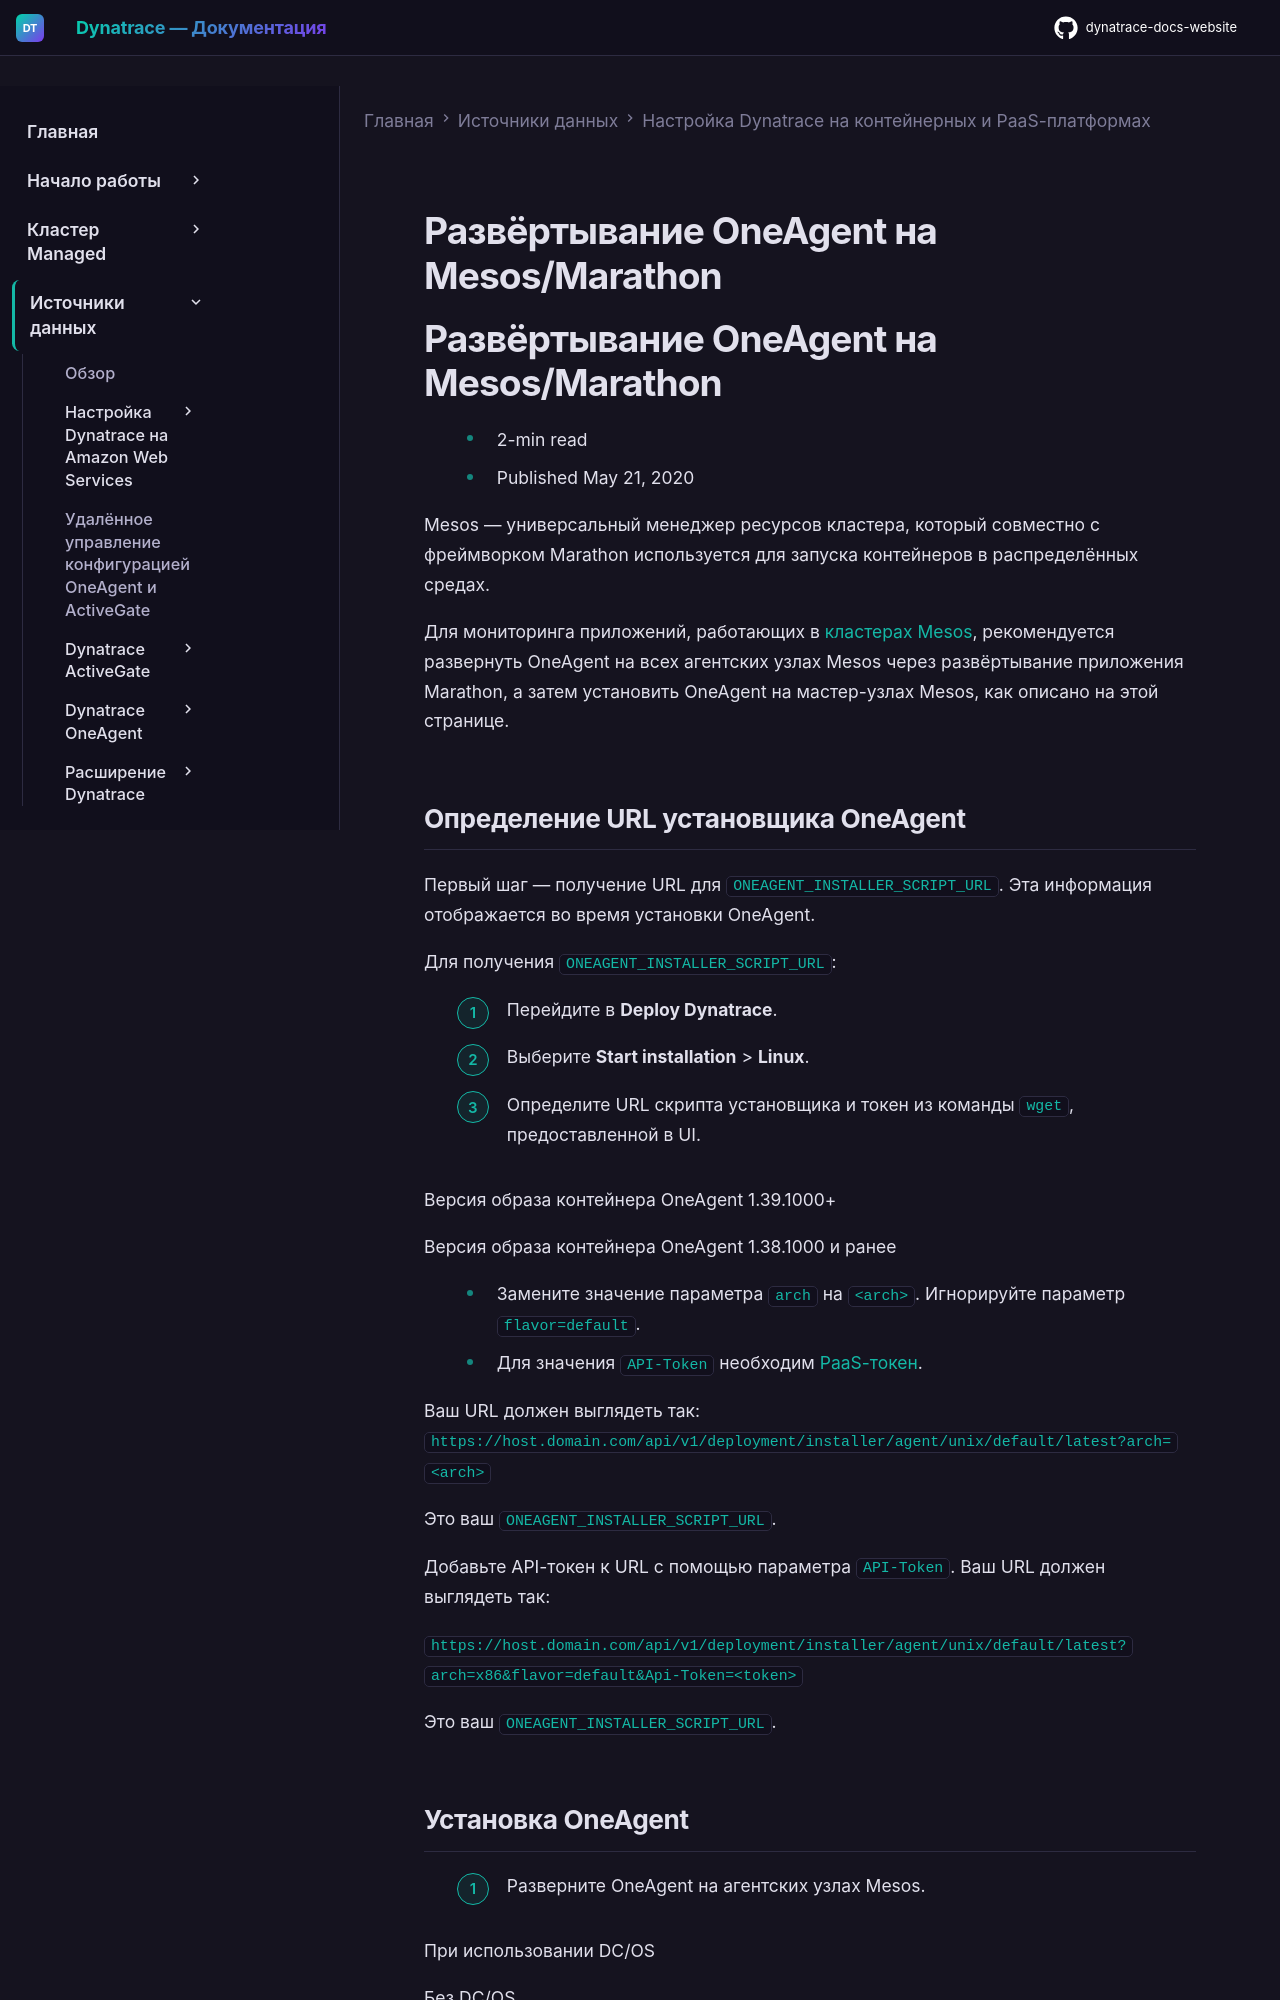

repository: Yerkebulan-Ardabayev/dynatrace-docs-website · page: managed-ru/ingest-from/setup-on-container-platforms/deploy-dynatrace-oneagent-on-mesos-marathon/index.html · generator: mkdocs

---
title: Развёртывание OneAgent на Mesos/Marathon
source: https://docs.dynatrace.com/managed/ingest-from/setup-on-container-platforms/deploy-dynatrace-oneagent-on-mesos-marathon
scraped: 2026-05-12T11:04:10.043839
---

# Развёртывание OneAgent на Mesos/Marathon

# Развёртывание OneAgent на Mesos/Marathon

* 2-min read
* Published May 21, 2020

Mesos — универсальный менеджер ресурсов кластера, который совместно с фреймворком Marathon используется для запуска контейнеров в распределённых средах.

Для мониторинга приложений, работающих в [кластерах Mesos](https://www.dynatrace.com/technologies/mesos-monitoring/), рекомендуется развернуть OneAgent на всех агентских узлах Mesos через развёртывание приложения Marathon, а затем установить OneAgent на мастер-узлах Mesos, как описано на этой странице.
